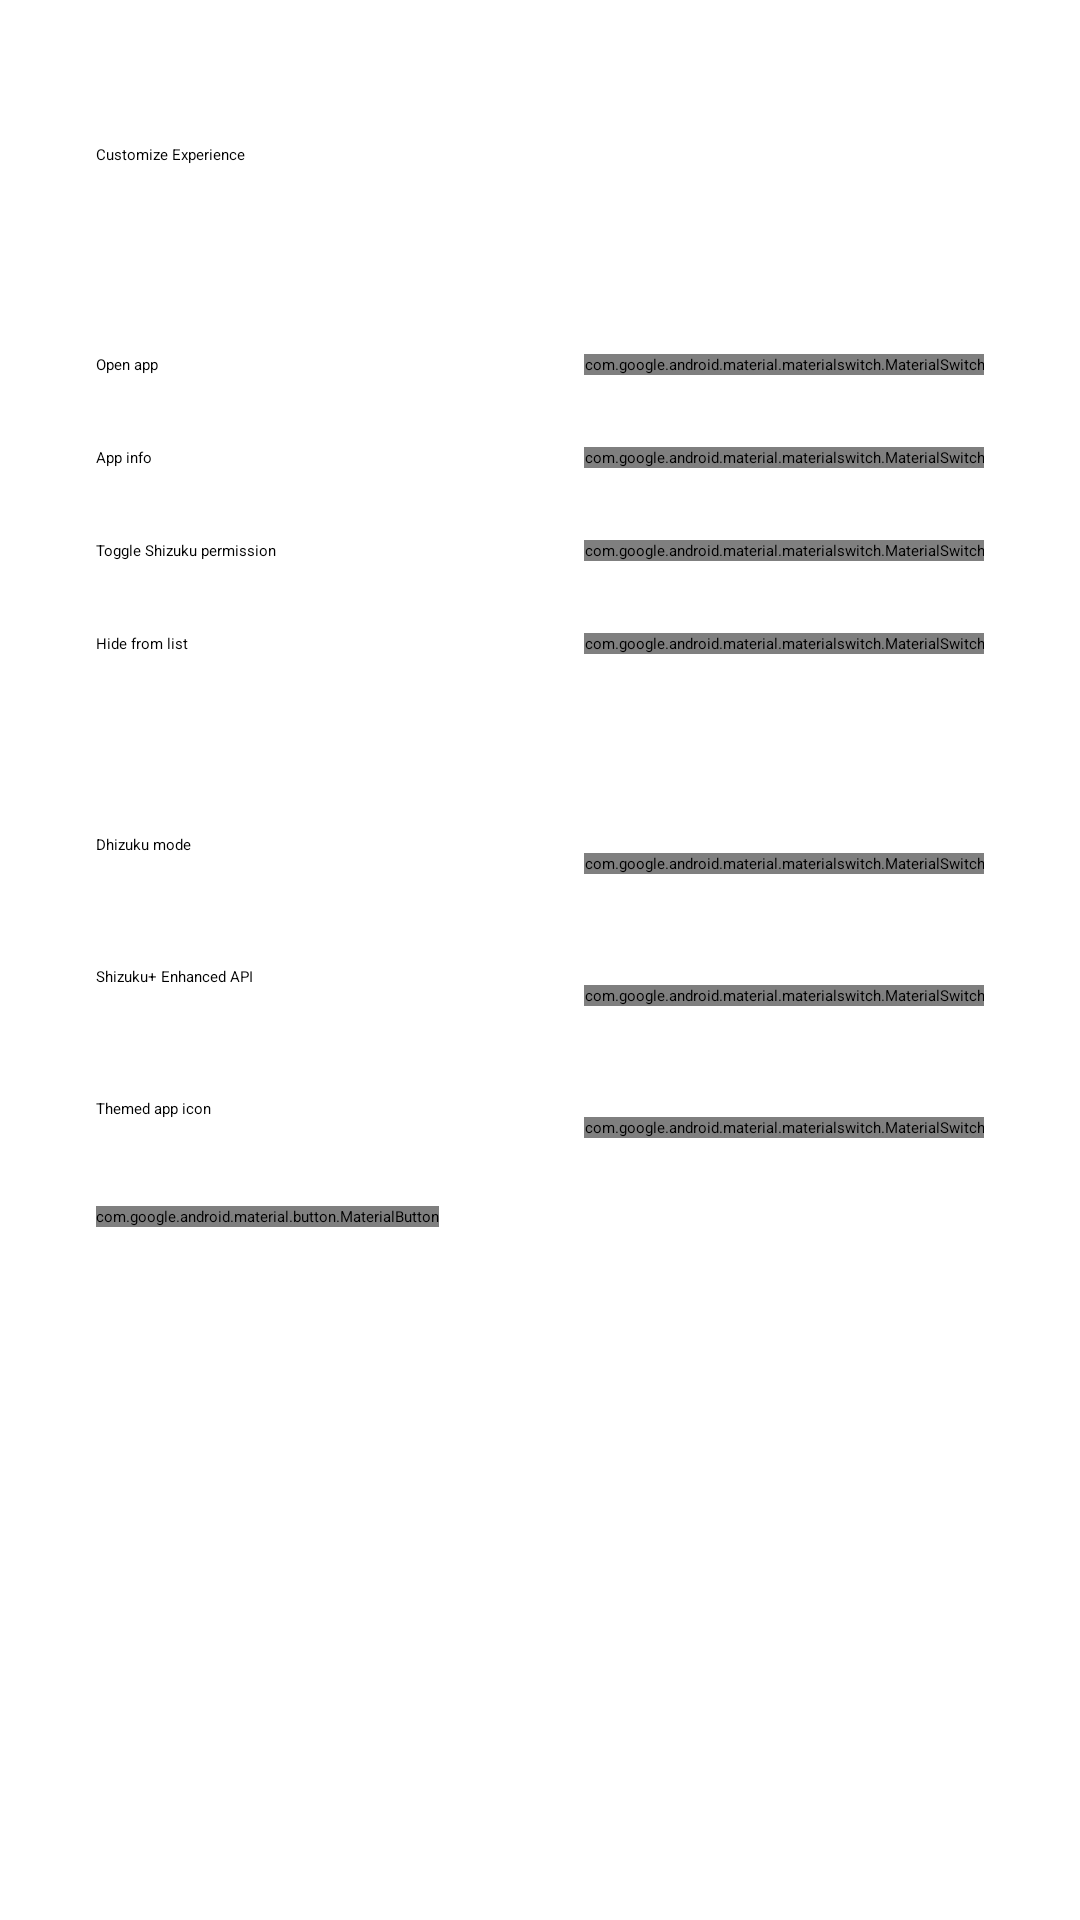

This screen was rendered from an Android layout file. Write that file and the resources it references.
<!-- AndroidManifest.xml: application theme AppTheme -->
<!-- res/layout/page_onboarding_longpress.xml -->
<?xml version="1.0" encoding="utf-8"?>
<ScrollView
    xmlns:android="http://schemas.android.com/apk/res/android"
    android:layout_width="match_parent"
    android:layout_height="match_parent"
    android:fillViewport="true">

    <LinearLayout
        android:layout_width="match_parent"
        android:layout_height="wrap_content"
        android:orientation="vertical"
        android:paddingHorizontal="32dp"
        android:paddingTop="48dp"
        android:paddingBottom="16dp">

        <TextView
            android:layout_width="wrap_content"
            android:layout_height="wrap_content"
            android:text="@string/onboarding_longpress_title"
            android:textAppearance="?textAppearanceHeadlineMedium"
            android:layout_marginBottom="12dp" />

        <TextView
            android:layout_width="match_parent"
            android:layout_height="wrap_content"
            android:text="@string/onboarding_longpress_desc"
            android:textAppearance="?textAppearanceBodyLarge"
            android:textColor="?colorOnSurfaceVariant"
            android:lineSpacingMultiplier="1.3"
            android:layout_marginBottom="32dp" />

        
        <LinearLayout
            android:layout_width="match_parent"
            android:layout_height="wrap_content"
            android:orientation="horizontal"
            android:gravity="center_vertical"
            android:paddingVertical="12dp">

            <TextView
                android:layout_width="0dp"
                android:layout_height="wrap_content"
                android:layout_weight="1"
                android:text="@string/settings_lp_open_app"
                android:textAppearance="?textAppearanceTitleMedium" />

            <com.google.android.material.materialswitch.MaterialSwitch
                android:id="@+id/switch_open_app"
                android:layout_width="wrap_content"
                android:layout_height="wrap_content" />

        </LinearLayout>

        
        <LinearLayout
            android:layout_width="match_parent"
            android:layout_height="wrap_content"
            android:orientation="horizontal"
            android:gravity="center_vertical"
            android:paddingVertical="12dp">

            <TextView
                android:layout_width="0dp"
                android:layout_height="wrap_content"
                android:layout_weight="1"
                android:text="@string/settings_lp_app_info"
                android:textAppearance="?textAppearanceTitleMedium" />

            <com.google.android.material.materialswitch.MaterialSwitch
                android:id="@+id/switch_app_info"
                android:layout_width="wrap_content"
                android:layout_height="wrap_content" />

        </LinearLayout>

        
        <LinearLayout
            android:layout_width="match_parent"
            android:layout_height="wrap_content"
            android:orientation="horizontal"
            android:gravity="center_vertical"
            android:paddingVertical="12dp">

            <TextView
                android:layout_width="0dp"
                android:layout_height="wrap_content"
                android:layout_weight="1"
                android:text="@string/settings_lp_toggle_permission"
                android:textAppearance="?textAppearanceTitleMedium" />

            <com.google.android.material.materialswitch.MaterialSwitch
                android:id="@+id/switch_toggle_permission"
                android:layout_width="wrap_content"
                android:layout_height="wrap_content" />

        </LinearLayout>

        
        <LinearLayout
            android:layout_width="match_parent"
            android:layout_height="wrap_content"
            android:orientation="horizontal"
            android:gravity="center_vertical"
            android:paddingVertical="12dp">

            <TextView
                android:layout_width="0dp"
                android:layout_height="wrap_content"
                android:layout_weight="1"
                android:text="@string/settings_lp_hide_from_list"
                android:textAppearance="?textAppearanceTitleMedium" />

            <com.google.android.material.materialswitch.MaterialSwitch
                android:id="@+id/switch_hide_from_list"
                android:layout_width="wrap_content"
                android:layout_height="wrap_content" />

        </LinearLayout>

        
        <View
            android:layout_width="match_parent"
            android:layout_height="1dp"
            android:background="?colorOutlineVariant"
            android:layout_marginTop="8dp"
            android:layout_marginBottom="16dp" />

        
        <TextView
            android:layout_width="match_parent"
            android:layout_height="wrap_content"
            android:text="@string/settings_shizuku_plus_features"
            android:textAppearance="?textAppearanceLabelLarge"
            android:textColor="?colorPrimary"
            android:layout_marginBottom="4dp" />

        
        <LinearLayout
            android:layout_width="match_parent"
            android:layout_height="wrap_content"
            android:orientation="horizontal"
            android:gravity="center_vertical"
            android:paddingVertical="12dp">

            <LinearLayout
                android:layout_width="0dp"
                android:layout_height="wrap_content"
                android:layout_weight="1"
                android:orientation="vertical">

                <TextView
                    android:layout_width="match_parent"
                    android:layout_height="wrap_content"
                    android:text="@string/settings_dhizuku_mode"
                    android:textAppearance="?textAppearanceTitleMedium" />

                <TextView
                    android:layout_width="match_parent"
                    android:layout_height="wrap_content"
                    android:text="@string/settings_dhizuku_mode_summary"
                    android:textAppearance="?textAppearanceBodySmall"
                    android:textColor="?colorOnSurfaceVariant" />

            </LinearLayout>

            <com.google.android.material.materialswitch.MaterialSwitch
                android:id="@+id/switch_dhizuku"
                android:layout_width="wrap_content"
                android:layout_height="wrap_content"
                android:layout_marginStart="8dp" />

        </LinearLayout>

        
        <LinearLayout
            android:layout_width="match_parent"
            android:layout_height="wrap_content"
            android:orientation="horizontal"
            android:gravity="center_vertical"
            android:paddingVertical="12dp">

            <LinearLayout
                android:layout_width="0dp"
                android:layout_height="wrap_content"
                android:layout_weight="1"
                android:orientation="vertical">

                <TextView
                    android:layout_width="match_parent"
                    android:layout_height="wrap_content"
                    android:text="@string/settings_enhanced_api"
                    android:textAppearance="?textAppearanceTitleMedium" />

                <TextView
                    android:layout_width="match_parent"
                    android:layout_height="wrap_content"
                    android:text="@string/settings_enhanced_api_summary"
                    android:textAppearance="?textAppearanceBodySmall"
                    android:textColor="?colorOnSurfaceVariant" />

            </LinearLayout>

            <com.google.android.material.materialswitch.MaterialSwitch
                android:id="@+id/switch_enhanced_api"
                android:layout_width="wrap_content"
                android:layout_height="wrap_content"
                android:layout_marginStart="8dp" />

        </LinearLayout>

        
        <LinearLayout
            android:layout_width="match_parent"
            android:layout_height="wrap_content"
            android:orientation="horizontal"
            android:gravity="center_vertical"
            android:paddingVertical="12dp">

            <LinearLayout
                android:layout_width="0dp"
                android:layout_height="wrap_content"
                android:layout_weight="1"
                android:orientation="vertical">

                <TextView
                    android:layout_width="match_parent"
                    android:layout_height="wrap_content"
                    android:text="@string/settings_themed_icon"
                    android:textAppearance="?textAppearanceTitleMedium" />

                <TextView
                    android:layout_width="match_parent"
                    android:layout_height="wrap_content"
                    android:text="@string/settings_themed_icon_summary"
                    android:textAppearance="?textAppearanceBodySmall"
                    android:textColor="?colorOnSurfaceVariant" />

            </LinearLayout>

            <com.google.android.material.materialswitch.MaterialSwitch
                android:id="@+id/switch_themed_icon"
                android:layout_width="wrap_content"
                android:layout_height="wrap_content"
                android:layout_marginStart="8dp" />

        </LinearLayout>

        <com.google.android.material.button.MaterialButton
            android:id="@+id/btn_themed_icon_settings"
            style="?attr/borderlessButtonStyle"
            android:layout_width="wrap_content"
            android:layout_height="wrap_content"
            android:layout_marginTop="4dp"
            android:text="@string/settings_themed_icon_open_settings" />

    </LinearLayout>

</ScrollView>
<!-- resources referenced by this layout -->
<resources>
  <string name="onboarding_longpress_desc">Choose which actions appear when you long-press an app, or enable Shizuku+ exclusive features like Dhizuku Mode.</string>
  <string name="onboarding_longpress_title">Customize Experience</string>
  <string name="settings_dhizuku_mode">Dhizuku mode</string>
  <string name="settings_dhizuku_mode_summary">Delegate Device Owner (DevicePolicyManager) privileges to apps that support Dhizuku.</string>
  <string name="settings_enhanced_api">Shizuku+ Enhanced API</string>
  <string name="settings_enhanced_api_summary">Enable advanced system interfaces for power users. Required for all exclusive Shizuku+ features.</string>
  <string name="settings_lp_app_info">App info</string>
  <string name="settings_lp_hide_from_list">Hide from list</string>
  <string name="settings_lp_open_app">Open app</string>
  <string name="settings_lp_toggle_permission">Toggle Shizuku permission</string>
  <string name="settings_shizuku_plus_features">Shizuku+ Features</string>
  <string name="settings_themed_icon">Themed app icon</string>
  <string name="settings_themed_icon_open_settings">Open icon settings</string>
  <string name="settings_themed_icon_summary">Use a Material You tinted version of the Shizuku+ icon when your launcher supports themed icons.</string>
  <style name="AppTheme" parent="Theme.Light" />
  <style name="Theme.Light" parent="Base.AppTheme.Light" />
  <style name="AppTheme.PreferenceThemeOverlay" parent="@style/PreferenceThemeOverlay.Rikka.Material3">
          <item name="android:listPreferredItemPaddingStart">16dp</item>
          <item name="android:listPreferredItemPaddingEnd">16dp</item>
          <item name="switchPreferenceCompatStyle">@style/Preference.SwitchPreferenceCompat.M3Expressive</item>
          <item name="switchPreferenceStyle">@style/Preference.SwitchPreferenceCompat.M3Expressive</item>
          <item name="preferenceCategoryStyle">@style/Preference.Category.M3Expressive</item>
      </style>
  <style name="Widget.App.MaterialSwitch" parent="Widget.Material3.CompoundButton.MaterialSwitch">
          <item name="thumbIcon">@drawable/m3_switch_thumb_icon</item>
      </style>
  <style name="Preference.SwitchPreferenceCompat.M3Expressive" parent="@style/Preference.SwitchPreferenceCompat.Material">
          <item name="android:widgetLayout">@layout/preference_widget_material_switch</item>
          
          <item name="layout">@layout/m3_preference</item>
          <item name="iconSpaceReserved">false</item>
      </style>
  <style name="Preference.Category.M3Expressive" parent="@style/Preference.Category.Material">
          <item name="allowDividerAbove">true</item>
          <item name="allowDividerBelow">false</item>
          <item name="android:layout">@layout/collapsible_preference_category_card</item>
      </style>
  <!-- drawable m3_switch_thumb_icon (drawable) -->
  <?xml version="1.0" encoding="utf-8"?>
  <selector xmlns:android="http://schemas.android.com/apk/res/android">
      <item android:state_checked="true" android:drawable="@drawable/ic_switch_check_16" />
      <item android:drawable="@drawable/ic_switch_close_16" />
  </selector>
  <!-- drawable ic_switch_close_16 (drawable) -->
  <?xml version="1.0" encoding="utf-8"?>
  <vector xmlns:android="http://schemas.android.com/apk/res/android"
      android:width="16dp"
      android:height="16dp"
      android:viewportWidth="960"
      android:viewportHeight="960">
      <path
          android:fillColor="@android:color/white"
          android:pathData="M256,760L200,704L424,480L200,256L256,200L480,424L704,200L760,256L536,480L760,704L704,760L480,536L256,760Z" />
  </vector>
</resources>
